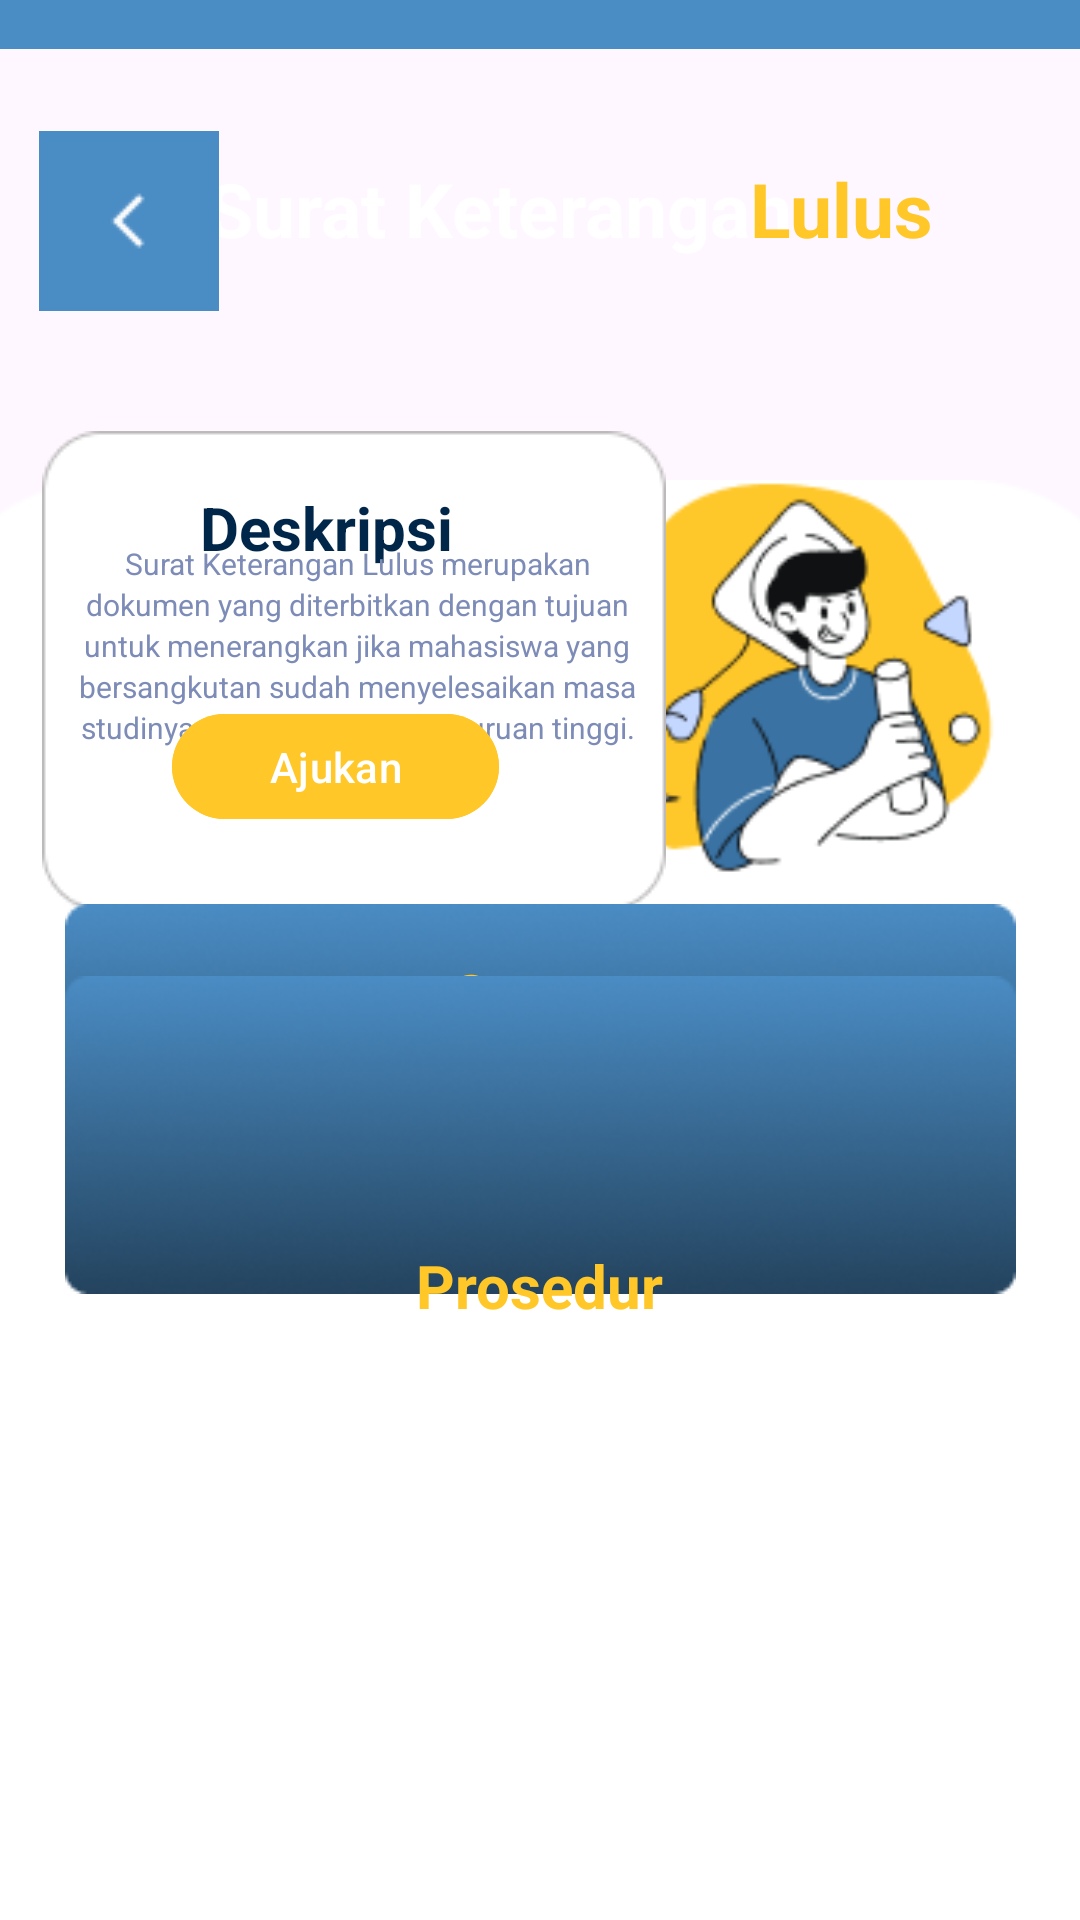

The Android layout XML behind this screen, and the referenced resources:
<!-- AndroidManifest.xml: application theme Theme.Pemrograman_bergerak -->
<!-- res/layout/activity_suratlulus.xml -->
<?xml version="1.0" encoding="utf-8"?>
<androidx.constraintlayout.widget.ConstraintLayout xmlns:android="http://schemas.android.com/apk/res/android"
    xmlns:app="http://schemas.android.com/apk/res-auto"
    xmlns:tools="http://schemas.android.com/tools"
    android:id="@+id/main"
    android:layout_width="match_parent"
    android:layout_height="match_parent"
    tools:context=".SuratlulusActivity">

    <ImageView
        android:id="@+id/imageView18"
        android:layout_width="436dp"
        android:layout_height="311dp"
        android:layout_marginBottom="616dp"
        app:layout_constraintBottom_toBottomOf="parent"
        app:layout_constraintEnd_toEndOf="parent"
        app:layout_constraintHorizontal_bias="1.0"
        app:layout_constraintStart_toStartOf="parent"
        app:srcCompat="@drawable/biru" />

    <ImageView
        android:id="@+id/imageView19"
        android:layout_width="446dp"
        android:layout_height="888dp"
        android:layout_marginTop="160dp"
        app:layout_constraintEnd_toEndOf="parent"
        app:layout_constraintHorizontal_bias="0.514"
        app:layout_constraintStart_toStartOf="parent"
        app:layout_constraintTop_toTopOf="parent"
        app:srcCompat="@drawable/frameaktif" />

    <TextView
        android:id="@+id/textView"
        android:layout_width="wrap_content"
        android:layout_height="wrap_content"
        android:text="Surat Keterangan"
        android:textColor="#ffffff"
        android:textSize="25dp"
        android:textStyle="bold"
        app:layout_constraintBottom_toBottomOf="parent"
        app:layout_constraintEnd_toEndOf="parent"
        app:layout_constraintHorizontal_bias="0.418"
        app:layout_constraintStart_toStartOf="parent"
        app:layout_constraintTop_toTopOf="parent"
        app:layout_constraintVertical_bias="0.087" />

    <TextView
        android:id="@+id/textView5"
        android:layout_width="wrap_content"
        android:layout_height="wrap_content"
        android:text="Lulus"
        android:textColor="#FFC727"
        android:textSize="25dp"
        android:textStyle="bold"
        app:layout_constraintBottom_toBottomOf="parent"
        app:layout_constraintEnd_toEndOf="parent"
        app:layout_constraintHorizontal_bias="0.837"
        app:layout_constraintStart_toStartOf="parent"
        app:layout_constraintTop_toTopOf="parent"
        app:layout_constraintVertical_bias="0.087" />

    <ImageButton
        android:id="@+id/imageback"
        android:layout_width="wrap_content"
        android:layout_height="wrap_content"
        android:padding="4dp"
        android:background="#4A8CC4"
        android:contentDescription="button back"
        app:layout_constraintBottom_toBottomOf="parent"
        app:layout_constraintEnd_toEndOf="parent"
        app:layout_constraintHorizontal_bias="0.043"
        app:layout_constraintStart_toStartOf="parent"
        app:layout_constraintTop_toTopOf="parent"
        app:layout_constraintVertical_bias="0.075"
        app:srcCompat="@drawable/back" />

    <ImageView
        android:id="@+id/imageView21"
        android:layout_width="184dp"
        android:layout_height="156dp"
        app:layout_constraintBottom_toBottomOf="parent"
        app:layout_constraintEnd_toEndOf="parent"
        app:layout_constraintHorizontal_bias="1.0"
        app:layout_constraintStart_toStartOf="parent"
        app:layout_constraintTop_toTopOf="parent"
        app:layout_constraintVertical_bias="0.297"
        app:srcCompat="@drawable/stikerlulus" />

    <ImageView
        android:id="@+id/imageView22"
        android:layout_width="wrap_content"
        android:layout_height="wrap_content"
        app:layout_constraintBottom_toBottomOf="parent"
        app:layout_constraintEnd_toEndOf="parent"
        app:layout_constraintHorizontal_bias="0.093"
        app:layout_constraintStart_toStartOf="parent"
        app:layout_constraintTop_toTopOf="parent"
        app:layout_constraintVertical_bias="0.299"
        app:srcCompat="@drawable/isitext" />


    <TextView
        android:id="@+id/textView6"
        android:layout_width="wrap_content"
        android:layout_height="wrap_content"
        android:text="Deskripsi"
        android:textColor="#002649"
        android:textSize="20dp"
        android:textStyle="bold"
        app:layout_constraintBottom_toBottomOf="parent"
        app:layout_constraintEnd_toEndOf="parent"
        app:layout_constraintHorizontal_bias="0.242"
        app:layout_constraintStart_toStartOf="parent"
        app:layout_constraintTop_toTopOf="parent"
        app:layout_constraintVertical_bias="0.265" />

    <TextView
        android:id="@+id/textViewdeskripsi"
        android:layout_width="199dp"
        android:layout_height="77dp"
        android:contentDescription="Deskripsi Surat Keterangan Lulus"
        android:gravity="center"
        android:lineSpacingExtra="2dp"
        android:text="Surat Keterangan Lulus merupakan dokumen yang diterbitkan dengan tujuan untuk menerangkan jika mahasiswa yang bersangkutan sudah menyelesaikan masa studinya di sekolah atau perguruan tinggi."
        android:textColor="#7D8BB7"
        android:textSize="10sp"
        app:layout_constraintBottom_toBottomOf="parent"
        app:layout_constraintEnd_toEndOf="parent"
        app:layout_constraintHorizontal_bias="0.123"
        app:layout_constraintStart_toStartOf="parent"
        app:layout_constraintTop_toTopOf="parent"
        app:layout_constraintVertical_bias="0.314" />

    <Button
        android:id="@+id/button"
        android:layout_width="109dp"
        android:layout_height="43dp"
        android:backgroundTint="#FFC727"
        android:padding="8dp"
        android:text="Ajukan"
        app:layout_constraintBottom_toBottomOf="parent"
        app:layout_constraintEnd_toEndOf="parent"
        app:layout_constraintHorizontal_bias="0.229"
        app:layout_constraintStart_toStartOf="parent"
        app:layout_constraintTop_toTopOf="parent"
        app:layout_constraintVertical_bias="0.392" />

    <ImageView
        android:id="@+id/imageView23"
        android:layout_width="wrap_content"
        android:layout_height="wrap_content"
        app:layout_constraintBottom_toBottomOf="parent"
        app:layout_constraintEnd_toEndOf="parent"
        app:layout_constraintStart_toStartOf="parent"
        app:layout_constraintTop_toTopOf="parent"
        app:layout_constraintVertical_bias="0.564"
        app:srcCompat="@drawable/bgr" />

    <TextView
        android:id="@+id/textView8"
        android:layout_width="wrap_content"
        android:layout_height="wrap_content"
        android:text="Syarat"
        android:textColor="#FFC727"
        android:textSize="20dp"
        android:textStyle="bold"
        app:layout_constraintBottom_toBottomOf="parent"
        app:layout_constraintEnd_toEndOf="parent"
        app:layout_constraintHorizontal_bias="0.498"
        app:layout_constraintStart_toStartOf="parent"
        app:layout_constraintTop_toTopOf="parent"
        app:layout_constraintVertical_bias="0.519" />

    <TextView
        android:id="@+id/textView7"
        android:layout_width="wrap_content"
        android:layout_height="wrap_content"
        android:text="1. Fotocopy Kartu Pengenal Mahasiswa\n2. Fotocopy Kartu Studi Mahasiswa(KPM) Semester Berjalan\n3. Fotocopy Surat Pembayaran SPP yang Terakhir"
        android:textColor="#ffffff"
        android:textSize="11sp"
        app:layout_constraintBottom_toBottomOf="parent"
        app:layout_constraintEnd_toEndOf="parent"
        app:layout_constraintHorizontal_bias="0.504"
        app:layout_constraintStart_toStartOf="parent"
        app:layout_constraintTop_toTopOf="parent"
        app:layout_constraintVertical_bias="0.569" />

    <ImageView
        android:id="@+id/imageView20"
        android:layout_width="wrap_content"
        android:layout_height="wrap_content"
        app:layout_constraintBottom_toBottomOf="parent"
        app:layout_constraintEnd_toEndOf="parent"
        app:layout_constraintStart_toStartOf="parent"
        app:layout_constraintTop_toTopOf="@+id/imageView18"
        app:layout_constraintVertical_bias="0.746"
        app:srcCompat="@drawable/bgr" />

    <TextView
        android:id="@+id/textView10"
        android:layout_width="wrap_content"
        android:layout_height="wrap_content"
        android:text="Prosedur"
        android:textColor="#FFC727"
        android:textSize="20dp"
        android:textStyle="bold"
        app:layout_constraintBottom_toBottomOf="parent"
        app:layout_constraintEnd_toEndOf="parent"
        app:layout_constraintStart_toStartOf="parent"
        app:layout_constraintTop_toTopOf="parent"
        app:layout_constraintVertical_bias="0.677" />

    <TextView
        android:id="@+id/textView11"
        android:layout_width="wrap_content"
        android:layout_height="wrap_content"
        android:text="1. Siapkan seluruh persyaratan\n2. Isi formulir pengajuan surat keterangan aktif\n3. Tunggu selama 3 hari kerja\n4. Cek secara berkala"
        android:textColor="#ffffff"
        android:textSize="11sp"
        app:layout_constraintBottom_toBottomOf="parent"
        app:layout_constraintEnd_toEndOf="parent"
        app:layout_constraintHorizontal_bias="0.316"
        app:layout_constraintStart_toStartOf="parent"
        app:layout_constraintTop_toTopOf="parent"
        app:layout_constraintVertical_bias="0.74" />


</androidx.constraintlayout.widget.ConstraintLayout>
<!-- resources referenced by this layout -->
<resources>
  <!-- drawable back: png bitmap (drawable, 202 bytes) -->
  <!-- drawable bgr: png bitmap (drawable, 26005 bytes) -->
  <!-- drawable biru: png bitmap (drawable, 964 bytes) -->
  <!-- drawable frameaktif: png bitmap (drawable, 55278 bytes) -->
  <!-- drawable isitext: png bitmap (drawable, 1666 bytes) -->
  <!-- drawable stikerlulus: png bitmap (drawable, 9610 bytes) -->
  <style name="Theme.Pemrograman_bergerak" parent="Base.Theme.Pemrograman_bergerak" />
  <style name="Base.Theme.Pemrograman_bergerak" parent="Theme.Material3.DayNight.NoActionBar">
          
          
      </style>
</resources>
